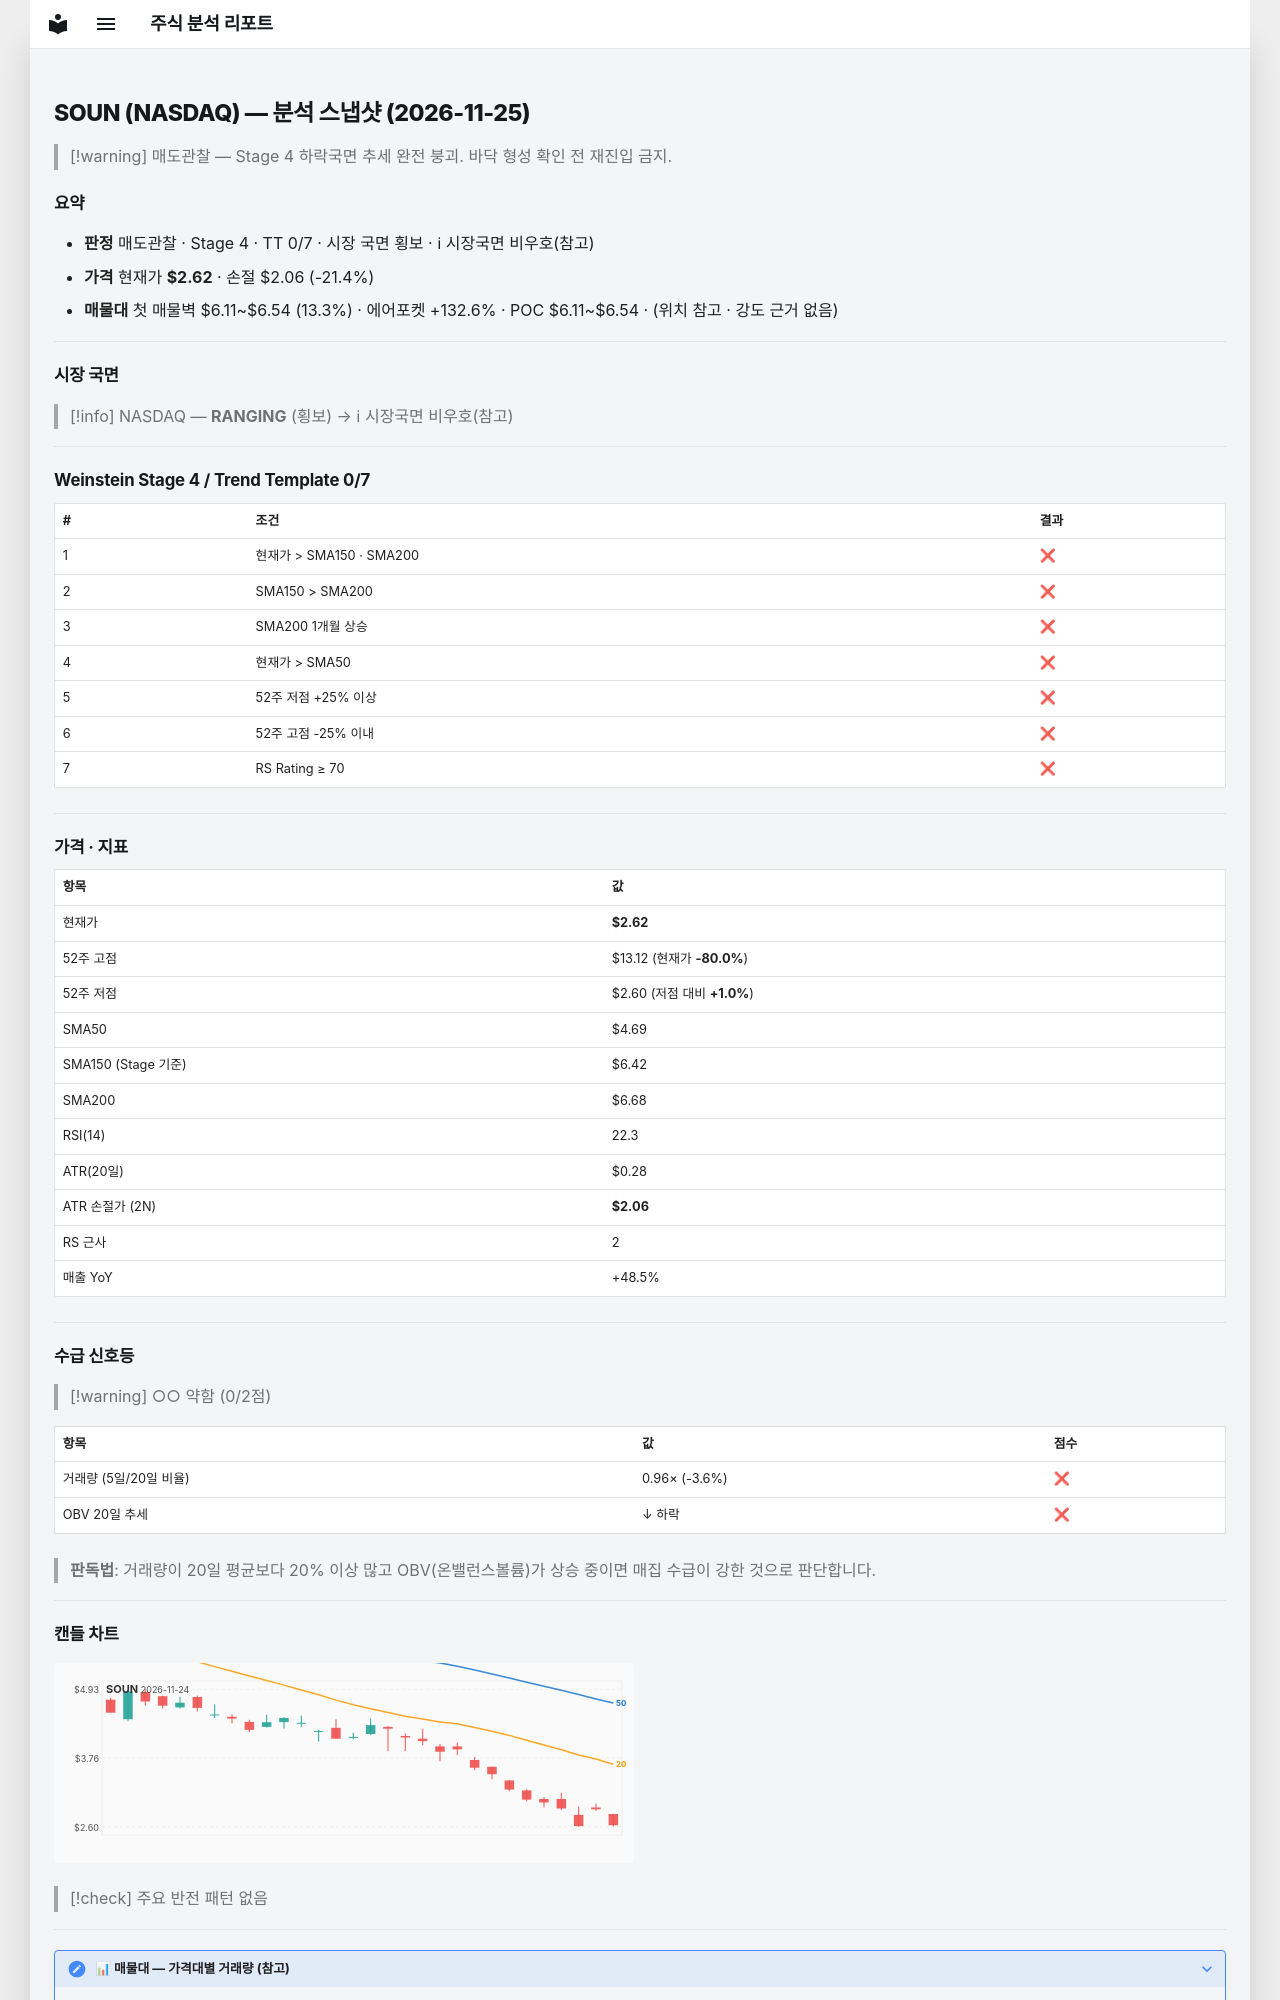

repository: soloandco/stock-reports · page: snapshots/SOUN-2026-11-25/index.html · generator: mkdocs

---
type: analysis-snapshot
title: SOUN 분석 스냅샷
ticker: SOUN
market: NASDAQ
created: 2026-11-25
updated: 2026-11-25
bar-date: 2026-11-24
verdict: 매도관찰
real-rr: 9.91
sma50-gap-pct: -44.1
weekly-position: 저항대아래
weekly-overhead-price: 8.19
weekly-overhead-pct: 212.0
stage: 4
trend-template-score: 0
tt-max: 7
ma-set: sma-50-150-200
price: 2.625
stop-price: 2.063333101188878
market-regime: RANGING
supply-demand-score: 0/2
supply-demand-label: 약함
status: tracking
tags:
  - stock-agent
  - watchlist
  - SOUN
  - analysis
related:
  - "[[analysis-template]]"
---

# SOUN (NASDAQ) — 분석 스냅샷 (2026-11-25)

> [!warning] 매도관찰 — Stage 4 하락국면
> 추세 완전 붕괴. 바닥 형성 확인 전 재진입 금지.

## 요약

- **판정** 매도관찰 · Stage 4 · TT 0/7 · 시장 국면 횡보 · ℹ 시장국면 비우호(참고)
- **가격** 현재가 **$2.62** · 손절 $2.06 (-21.4%)
- **매물대** 첫 매물벽 $6.11~$6.54 (13.3%) · 에어포켓 +132.6% · POC $6.11~$6.54 · (위치 참고 · 강도 근거 없음)

---

## 시장 국면

> [!info] NASDAQ — **RANGING** (횡보) → ℹ 시장국면 비우호(참고)

---

## Weinstein Stage 4 / Trend Template 0/7

| # | 조건 | 결과 |
|---|------|------|
| 1 | 현재가 > SMA150 · SMA200 | ❌ |
| 2 | SMA150 > SMA200 | ❌ |
| 3 | SMA200 1개월 상승 | ❌ |
| 4 | 현재가 > SMA50 | ❌ |
| 5 | 52주 저점 +25% 이상 | ❌ |
| 6 | 52주 고점 -25% 이내 | ❌ |
| 7 | RS Rating ≥ 70 | ❌ |

---

## 가격 · 지표

| 항목 | 값 |
|------|---|
| 현재가 | **$2.62** |
| 52주 고점 | $13.12 (현재가 **-80.0%**) |
| 52주 저점 | $2.60 (저점 대비 **+1.0%**) |
| SMA50 | $4.69 |
| SMA150 (Stage 기준) | $6.42 |
| SMA200 | $6.68 |
| RSI(14) | 22.3 |
| ATR(20일) | $0.28 |
| ATR 손절가 (2N) | **$2.06** |
| RS 근사 | 2 |
| 매출 YoY | +48.5% |

---
## 수급 신호등

> [!warning] ○○ 약함 (0/2점)

| 항목 | 값 | 점수 |
|------|------|------|
| 거래량 (5일/20일 비율) | 0.96× (-3.6%) | ❌ |
| OBV 20일 추세 | ↓ 하락 | ❌ |

> **판독법**: 거래량이 20일 평균보다 20% 이상 많고 OBV(온밸런스볼륨)가 상승 중이면 매집 수급이 강한 것으로 판단합니다.

---
